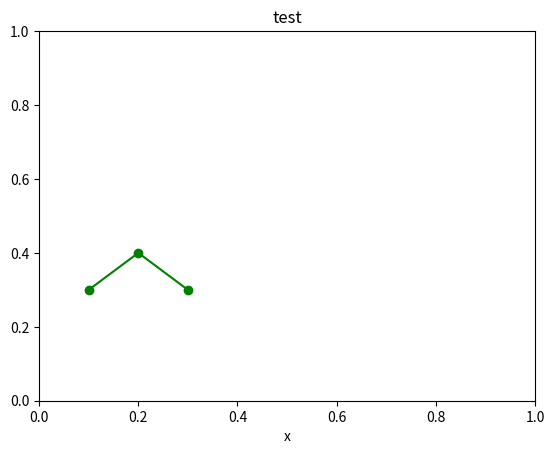

Python code for this plot:
import numpy as np
import matplotlib.pyplot as plt
import matplotlib.animation as animation

def update_line(num, data, line):
	num = num + 0.01
	new_data = data + num / 1000.0
	line.set_data(new_data)
	plt.draw()
	return line,

fig1 = plt.figure()

mat = [[0.1, 0.2, 0.3], [0.3, 0.4, 0.3]]
line_data = np.random.rand(2, len(mat[0]))
line_data[...,:] = mat

l, = plt.plot([], [], 'go-')
plt.xlim(0, 1)
plt.ylim(0, 1)
plt.xlabel('x')
plt.title('test')
line_ani = animation.FuncAnimation(fig1, update_line, 100, fargs=(line_data, l), interval=50, blit=True)
	
#line_ani.save('lines.mp4')



#fig2 = plt.figure()

#x = np.arange(-9, 10)
#y = np.arange(-9, 10).reshape(-1, 1)
#base = np.hypot(x, y)
#ims = []
#for add in np.arange(15):
#	ims.append((plt.pcolor(x, y, base + add, norm=plt.Normalize(0, 30)),))

#im_ani = animation.ArtistAnimation(fig2, ims, interval=50, repeat_delay=3000,
#	blit=True)
#im_ani.save('im.mp4', metadata={'artist':'Guido'})

plt.show()